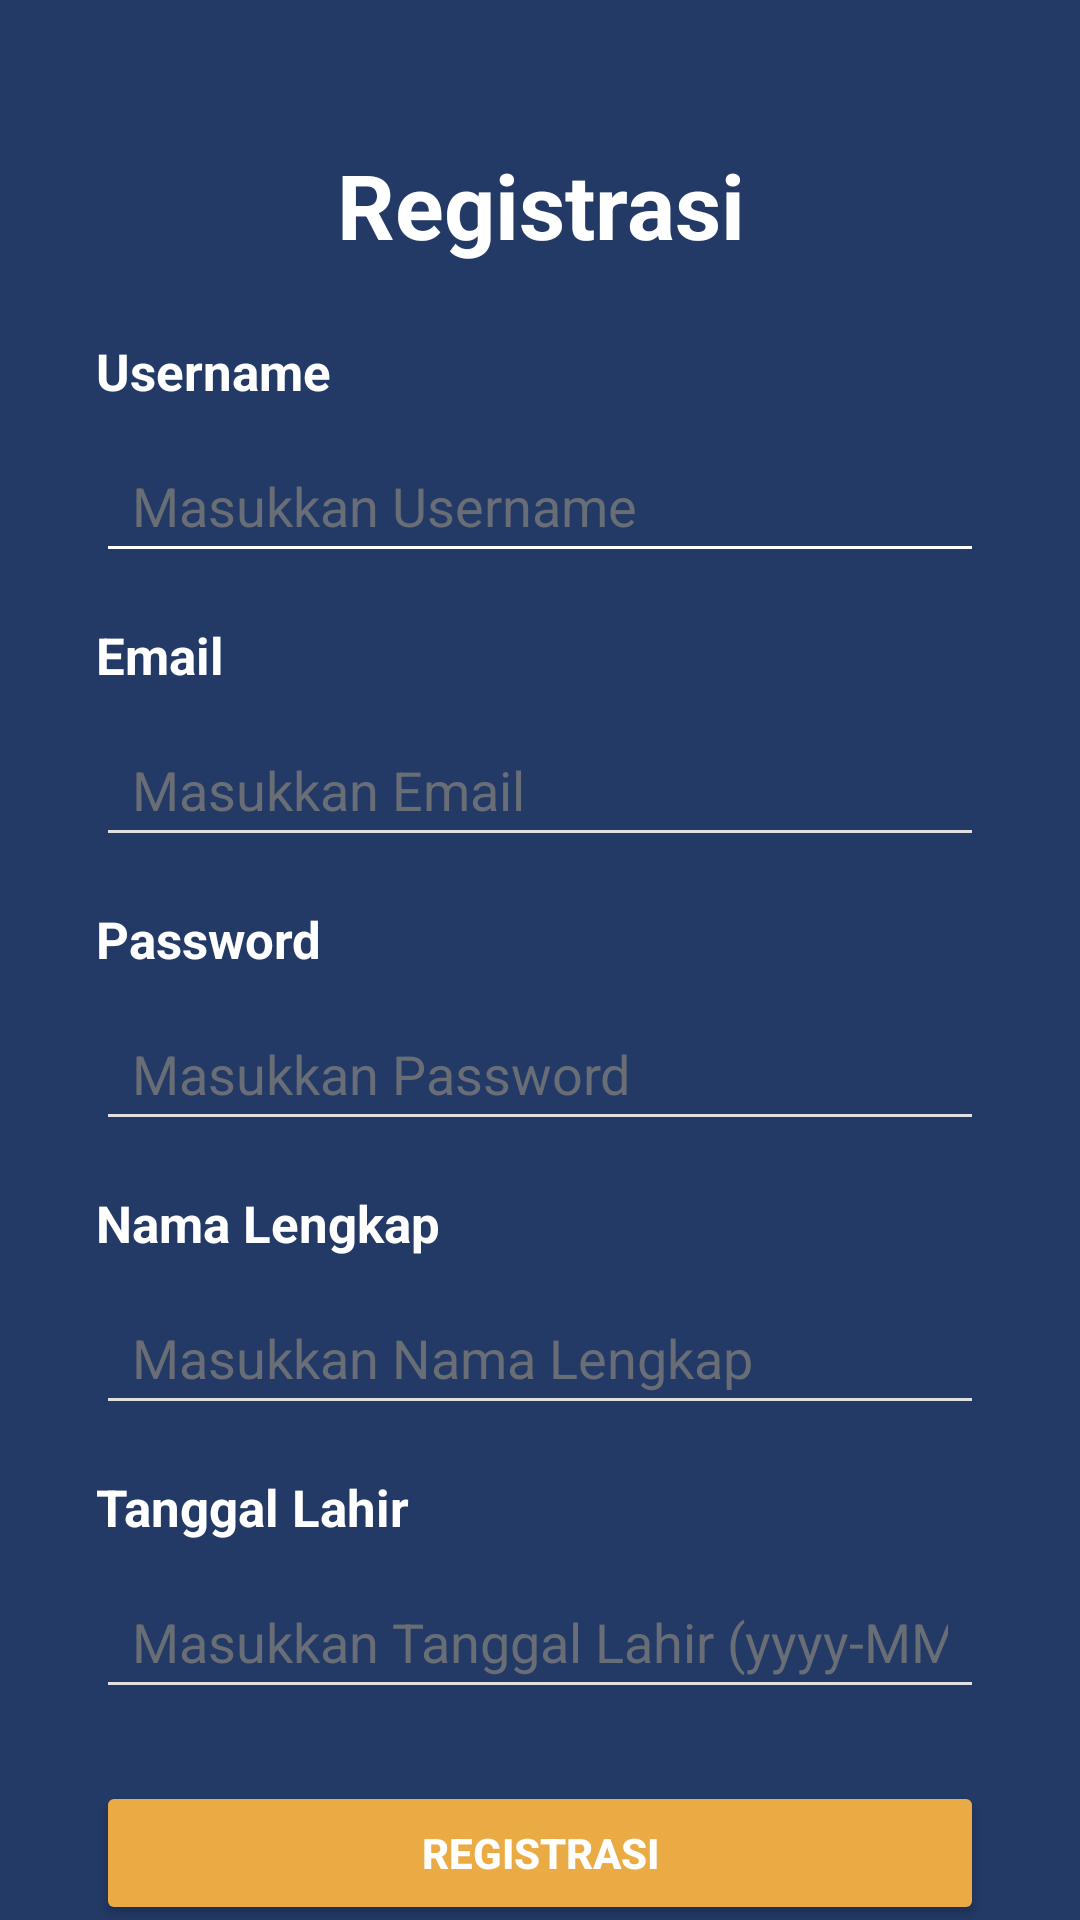

Layout XML and referenced resources for this Android screen:
<!-- AndroidManifest.xml: application theme Theme.TugasHalamanawal -->
<!-- res/layout/activity_register.xml -->
<?xml version="1.0" encoding="utf-8"?>
<androidx.constraintlayout.widget.ConstraintLayout xmlns:android="http://schemas.android.com/apk/res/android"
    xmlns:app="http://schemas.android.com/apk/res-auto"
    xmlns:tools="http://schemas.android.com/tools"
    android:id="@+id/main"
    android:layout_width="match_parent"
    android:layout_height="match_parent"
    android:background="@color/blue"
    tools:context=".Register">

    
    <TextView
        android:id="@+id/textView"
        android:layout_width="wrap_content"
        android:layout_height="wrap_content"
        android:layout_marginTop="48dp"
        android:text="Registrasi"
        android:textColor="@color/white"
        android:textSize="30sp"
        android:textStyle="bold"
        android:gravity="center"
        app:layout_constraintEnd_toEndOf="parent"
        app:layout_constraintStart_toStartOf="parent"
        app:layout_constraintTop_toTopOf="parent" />

    
    <TextView
        android:id="@+id/username_label"
        android:layout_width="wrap_content"
        android:layout_height="wrap_content"
        android:layout_marginTop="24dp"
        android:text="Username"
        android:textColor="@color/white"
        android:textSize="17sp"
        android:textStyle="bold"
        app:layout_constraintStart_toStartOf="parent"
        app:layout_constraintTop_toBottomOf="@+id/textView"
        android:layout_marginStart="32dp" />

    <EditText
        android:id="@+id/editUsername"
        android:layout_width="0dp"
        android:layout_height="48dp"
        android:layout_marginTop="8dp"
        android:layout_marginStart="32dp"
        android:layout_marginEnd="32dp"
        android:hint="Masukkan Username"
        android:textColor="@color/white"
        android:textColorHint="@color/light_grey"
        android:backgroundTint="@color/white"
        android:paddingStart="12dp"
        android:paddingEnd="12dp"
        app:layout_constraintStart_toStartOf="parent"
        app:layout_constraintEnd_toEndOf="parent"
        app:layout_constraintTop_toBottomOf="@+id/username_label" />

    
    <TextView
        android:id="@+id/email"
        android:layout_width="wrap_content"
        android:layout_height="wrap_content"
        android:layout_marginTop="16dp"
        android:text="Email"
        android:textColor="@color/white"
        android:textSize="17sp"
        android:textStyle="bold"
        app:layout_constraintStart_toStartOf="parent"
        app:layout_constraintTop_toBottomOf="@+id/editUsername"
        android:layout_marginStart="32dp" />

    <EditText
        android:id="@+id/editEmail"
        android:layout_width="0dp"
        android:layout_height="48dp"
        android:layout_marginTop="8dp"
        android:layout_marginStart="32dp"
        android:layout_marginEnd="32dp"
        android:hint="Masukkan Email"
        android:textColor="@color/white"
        android:textColorHint="@color/light_grey"
        android:backgroundTint="@color/grey"
        android:inputType="textEmailAddress"
        android:paddingStart="12dp"
        android:paddingEnd="12dp"
        app:layout_constraintStart_toStartOf="parent"
        app:layout_constraintEnd_toEndOf="parent"
        app:layout_constraintTop_toBottomOf="@+id/email" />

    
    <TextView
        android:id="@+id/password"
        android:layout_width="wrap_content"
        android:layout_height="wrap_content"
        android:layout_marginTop="16dp"
        android:text="Password"
        android:textColor="@color/white"
        android:textSize="17sp"
        android:textStyle="bold"
        app:layout_constraintStart_toStartOf="parent"
        app:layout_constraintTop_toBottomOf="@+id/editEmail"
        android:layout_marginStart="32dp" />

    <EditText
        android:id="@+id/editPassword"
        android:layout_width="0dp"
        android:layout_height="48dp"
        android:layout_marginTop="8dp"
        android:layout_marginStart="32dp"
        android:layout_marginEnd="32dp"
        android:textColorHint="@color/light_grey"
        android:hint="Masukkan Password"
        android:textColor="@color/white"
        android:backgroundTint="@color/grey"
        android:inputType="textPassword"
        android:paddingStart="12dp"
        android:paddingEnd="12dp"
        app:layout_constraintStart_toStartOf="parent"
        app:layout_constraintEnd_toEndOf="parent"
        app:layout_constraintTop_toBottomOf="@+id/password" />

    
    <TextView
        android:id="@+id/nama_lengkap_label"
        android:layout_width="wrap_content"
        android:layout_height="wrap_content"
        android:layout_marginTop="16dp"
        android:text="Nama Lengkap"
        android:textColor="@color/white"
        android:textSize="17sp"
        android:textStyle="bold"
        app:layout_constraintStart_toStartOf="parent"
        app:layout_constraintTop_toBottomOf="@+id/editPassword"
        android:layout_marginStart="32dp" />

    <EditText
        android:id="@+id/editNamaLengkap"
        android:layout_width="0dp"
        android:layout_height="48dp"
        android:layout_marginTop="8dp"
        android:layout_marginStart="32dp"
        android:layout_marginEnd="32dp"
        android:hint="Masukkan Nama Lengkap"
        android:textColorHint="@color/light_grey"
        android:textColor="@color/white"
        android:backgroundTint="@color/grey"
        android:paddingStart="12dp"
        android:paddingEnd="12dp"
        app:layout_constraintStart_toStartOf="parent"
        app:layout_constraintEnd_toEndOf="parent"
        app:layout_constraintTop_toBottomOf="@+id/nama_lengkap_label" />

    
    <TextView
        android:id="@+id/tanggal_lahir_label"
        android:layout_width="wrap_content"
        android:layout_height="wrap_content"
        android:layout_marginTop="16dp"
        android:text="Tanggal Lahir"
        android:textColor="@color/white"
        android:textSize="17sp"
        android:textStyle="bold"
        app:layout_constraintStart_toStartOf="parent"
        app:layout_constraintTop_toBottomOf="@+id/editNamaLengkap"
        android:layout_marginStart="32dp" />

    <EditText
        android:id="@+id/editTanggalLahir"
        android:layout_width="0dp"
        android:layout_height="48dp"
        android:layout_marginTop="8dp"
        android:layout_marginStart="32dp"
        android:layout_marginEnd="32dp"
        android:hint="Masukkan Tanggal Lahir (yyyy-MM-dd)"
        android:backgroundTint="@color/grey"
        android:textColor="@color/white"
        android:textColorHint="@color/light_grey"
        android:inputType="date"
        android:paddingStart="12dp"
        android:paddingEnd="12dp"
        app:layout_constraintStart_toStartOf="parent"
        app:layout_constraintEnd_toEndOf="parent"
        app:layout_constraintTop_toBottomOf="@+id/tanggal_lahir_label" />

    
    <Button
        android:id="@+id/btnMasuk"
        android:layout_width="0dp"
        android:layout_height="48dp"
        android:layout_marginTop="24dp"
        android:layout_marginStart="32dp"
        android:layout_marginEnd="32dp"
        android:backgroundTint="@color/yellow"
        android:text="Registrasi"
        android:textColor="@color/white"
        android:textStyle="bold"
        app:layout_constraintStart_toStartOf="parent"
        app:layout_constraintEnd_toEndOf="parent"
        app:layout_constraintTop_toBottomOf="@+id/editTanggalLahir" />

</androidx.constraintlayout.widget.ConstraintLayout>
<!-- resources referenced by this layout -->
<resources>
  <color name="blue">#233A66</color>
  <color name="grey">#E0E0E0</color>
  <color name="light_grey">#686D76</color>
  <color name="white">#FFFFFFFF</color>
  <color name="yellow">#EBAB44</color>
  <style name="Theme.TugasHalamanawal" parent="Base.Theme.TugasHalamanawal" />
  <style name="Base.Theme.TugasHalamanawal" parent="Theme.Material3.DayNight.NoActionBar">
          
          
      </style>
</resources>
